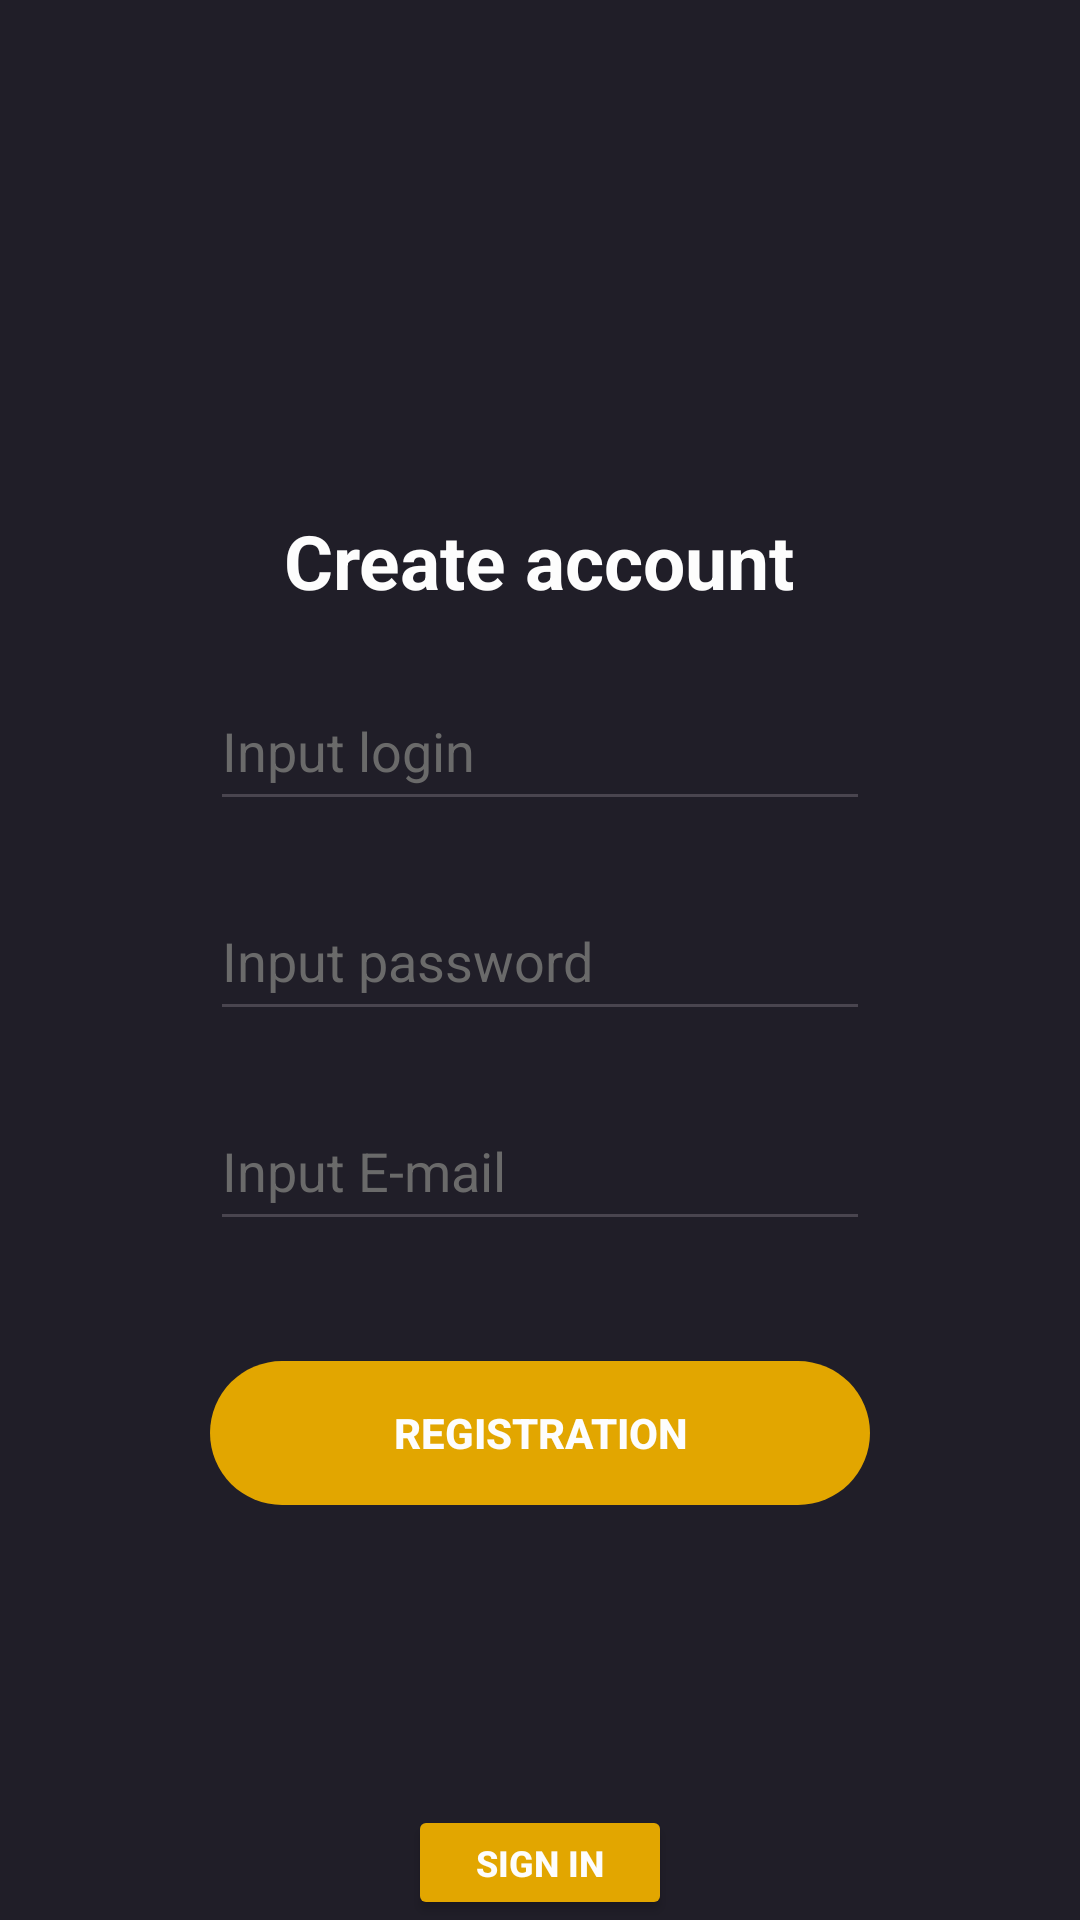

Reconstruct the res/layout file that produces this screen, plus the resources it refers to.
<!-- AndroidManifest.xml: application theme Theme.Lesson17 -->
<!-- res/layout/activity_main.xml -->
<?xml version="1.0" encoding="utf-8"?>
<LinearLayout  xmlns:android="http://schemas.android.com/apk/res/android"
    xmlns:app="http://schemas.android.com/apk/res-auto"
    xmlns:tools="http://schemas.android.com/tools"
    android:layout_width="match_parent"
    android:layout_height="match_parent"
    android:orientation="vertical"
    android:background="@color/background"
    tools:context=".MainActivity">

    <TextView
        android:layout_width="wrap_content"
        android:layout_height="wrap_content"
        android:layout_gravity="center"
        android:textColor="@color/textColor"
        android:layout_marginTop="170dp"
        android:textSize="25sp"
        android:textStyle="bold"
        android:text="@string/title_main"
        />

    <EditText
        android:id="@+id/user_login"
        style="@style/AuthTextView"
        android:hint="@string/login_hint"
        android:inputType="text"
        android:textColor="@color/textColor"
        android:textColorHint="@color/colorHint" />
    <EditText
        android:id="@+id/user_password"
        style="@style/AuthTextView"
        android:hint="@string/password_hint"
        android:inputType="textVisiblePassword"
        android:textColor="@color/textColor"
        android:textColorHint="@color/colorHint"
        />
    <EditText
        android:id="@+id/user_mail"
        style="@style/AuthTextView"
        android:hint="@string/email_hint"
        android:inputType="textEmailAddress"
        android:textColor="@color/textColor"
        android:textColorHint="@color/colorHint"
        />

    <Button
        android:id="@+id/button_reg"
        android:layout_width="220dp"
        android:layout_height="wrap_content"
        android:layout_gravity="center"
        android:layout_marginTop="40dp"
        android:background="@drawable/shape"
        android:text="@string/button_reg"
        android:textColor="@color/textColor"
        android:textStyle="bold" />

    <Button
        android:layout_width="wrap_content"
        android:layout_height="wrap_content"
        android:layout_gravity="center"
        android:layout_marginTop="100dp"
        android:text="@string/button_enter"
        android:textStyle="bold"
        android:textSize="@dimen/textSignInButton"
        android:textColor="@color/textColor"
        android:backgroundTint="@color/backgroundButton"
        />
</LinearLayout>
<!-- resources referenced by this layout -->
<resources>
  <color name="background">#201E28</color>
  <color name="backgroundButton">#e2a600</color>
  <color name="colorHint">#6a6a6a</color>
  <color name="textColor">#fdfdfd</color>
  <dimen name="textSignInButton">12sp</dimen>
  <!-- drawable shape (drawable) -->
  <?xml version="1.0" encoding="utf-8"?>
  <shape xmlns:android="http://schemas.android.com/apk/res/android"
      android:shape= "rectangle"
      android:innerRadius="2dp"
      android:tint="@color/backgroundButton"
      >
      <corners
          android:topLeftRadius="80dp"
          android:topRightRadius="80dp"
          android:bottomLeftRadius="80dp"
          android:bottomRightRadius="80dp"
          />
  </shape>
  <string name="button_enter">Sign in</string>
  <string name="button_reg">Registration</string>
  <string name="email_hint">Input E-mail</string>
  <string name="login_hint">Input login</string>
  <string name="password_hint">Input password</string>
  <string name="title_main">Create account</string>
  <style name="AuthTextView">
          <item name="android:layout_width">220dp</item>
          <item name="android:layout_height">50dp</item>
          <item name="android:layout_gravity">center</item>
          <item name="android:layout_marginTop">20dp</item>
      </style>
  <style name="Theme.Lesson17" parent="Base.Theme.Lesson17" />
  <style name="Base.Theme.Lesson17" parent="Theme.Material3.DayNight.NoActionBar">
          
          
      </style>
</resources>
